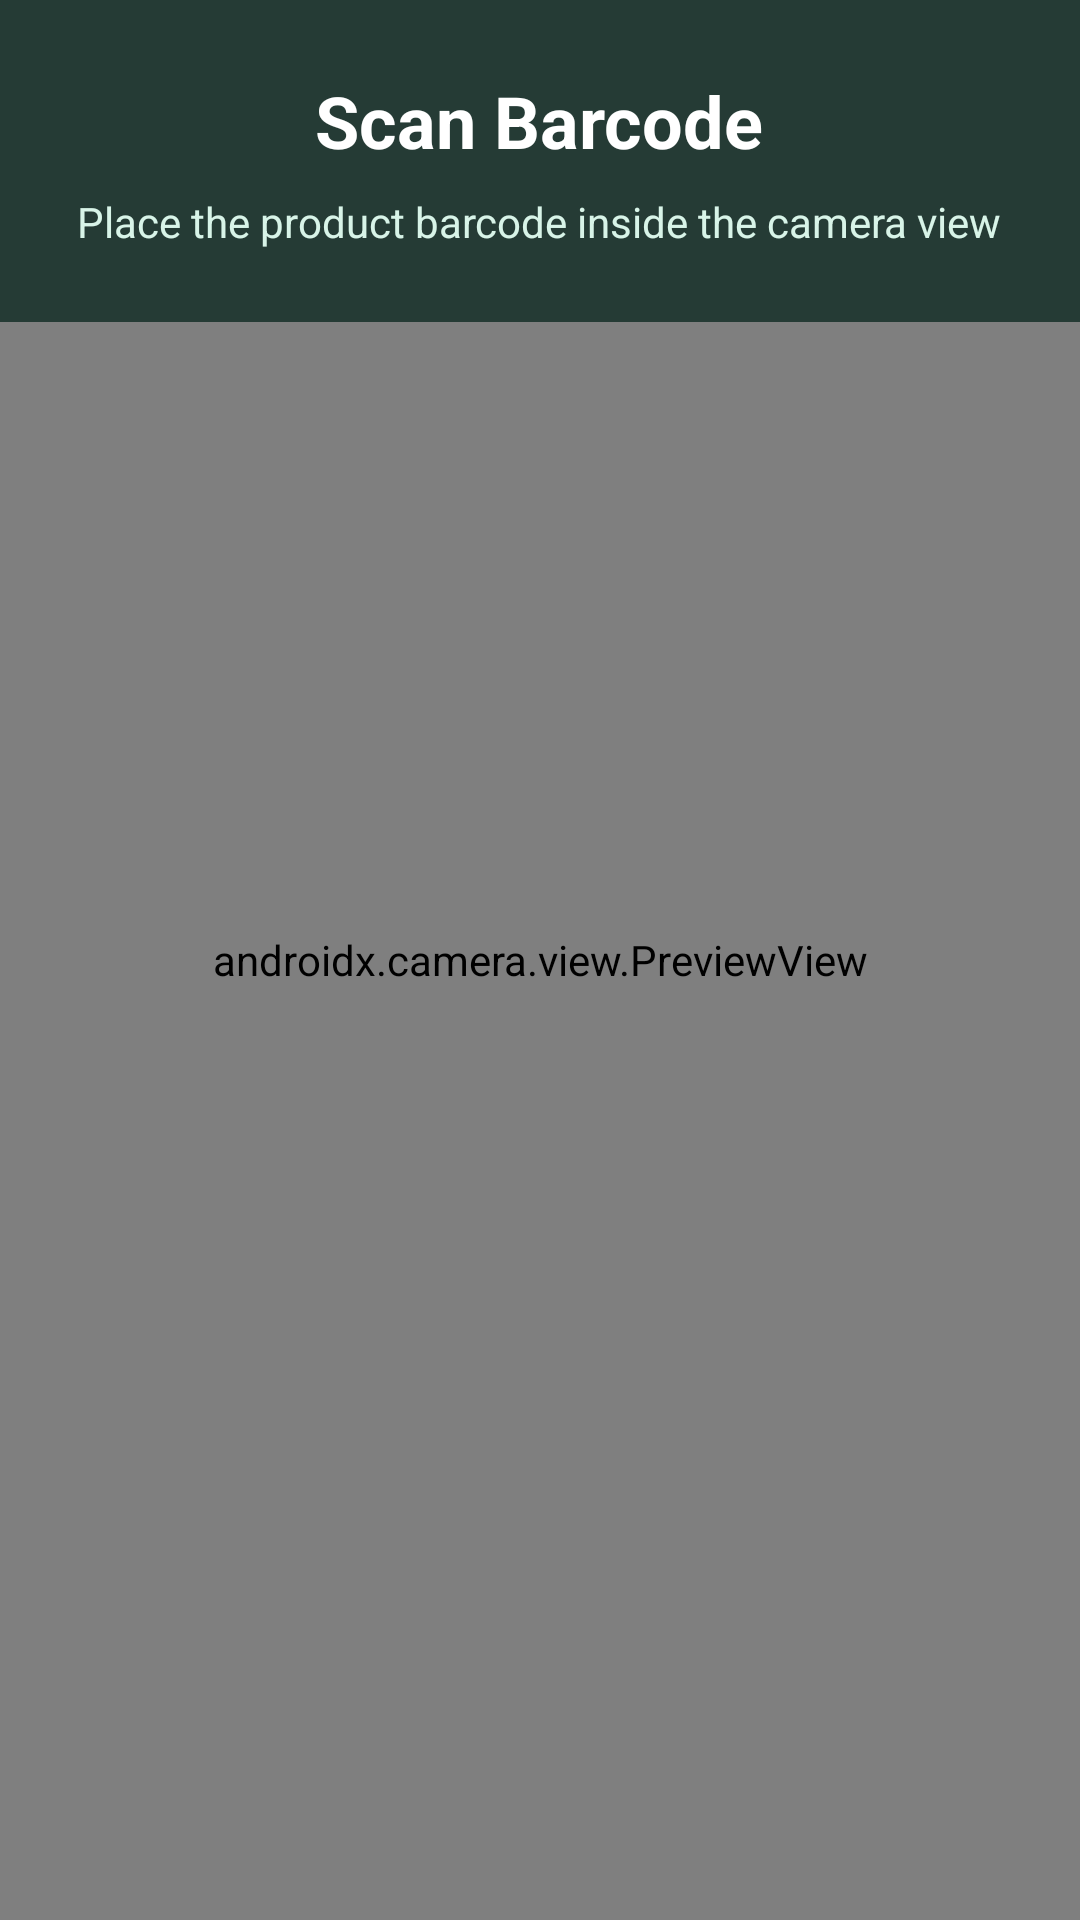

Produce the Android XML layout that renders to this screen, including the resource entries it uses.
<!-- AndroidManifest.xml: application theme Theme.PantryPal -->
<!-- res/layout/activity_barcode_scanner.xml -->
<?xml version="1.0" encoding="utf-8"?>
<FrameLayout xmlns:android="http://schemas.android.com/apk/res/android"
    android:layout_width="match_parent"
    android:layout_height="match_parent"
    android:background="#102B24">

    <androidx.camera.view.PreviewView
        android:id="@+id/barcodePreview"
        android:layout_width="match_parent"
        android:layout_height="match_parent" />

    <LinearLayout
        android:layout_width="match_parent"
        android:layout_height="wrap_content"
        android:orientation="vertical"
        android:gravity="center"
        android:padding="24dp"
        android:background="#CC102B24">

        <TextView
            android:layout_width="wrap_content"
            android:layout_height="wrap_content"
            android:text="Scan Barcode"
            android:textColor="#FFFFFF"
            android:textSize="24sp"
            android:textStyle="bold" />

        <TextView
            android:layout_width="wrap_content"
            android:layout_height="wrap_content"
            android:layout_marginTop="8dp"
            android:gravity="center"
            android:text="Place the product barcode inside the camera view"
            android:textColor="#D8F4E8"
            android:textSize="14sp" />

    </LinearLayout>

</FrameLayout>
<!-- resources referenced by this layout -->
<resources>
  <style name="Theme.PantryPal" parent="Base.Theme.PantryPal" />
  <style name="Base.Theme.PantryPal" parent="Theme.Material3.DayNight.NoActionBar">
          
          <item name="colorPrimary">@color/pantry_primary</item>
          <item name="colorOnPrimary">@color/white</item>
          <item name="colorPrimaryContainer">@color/pantry_primary_container</item>
          <item name="android:windowBackground">@color/pantry_bg</item>
          <item name="android:statusBarColor">@color/pantry_bg</item>
          <item name="android:windowLightStatusBar">true</item>
      </style>
  <color name="pantry_primary">#0B664B</color>
  <color name="white">#FFFFFFFF</color>
  <color name="pantry_primary_container">#D8ECE4</color>
  <color name="pantry_bg">#FAF8F5</color>
</resources>
